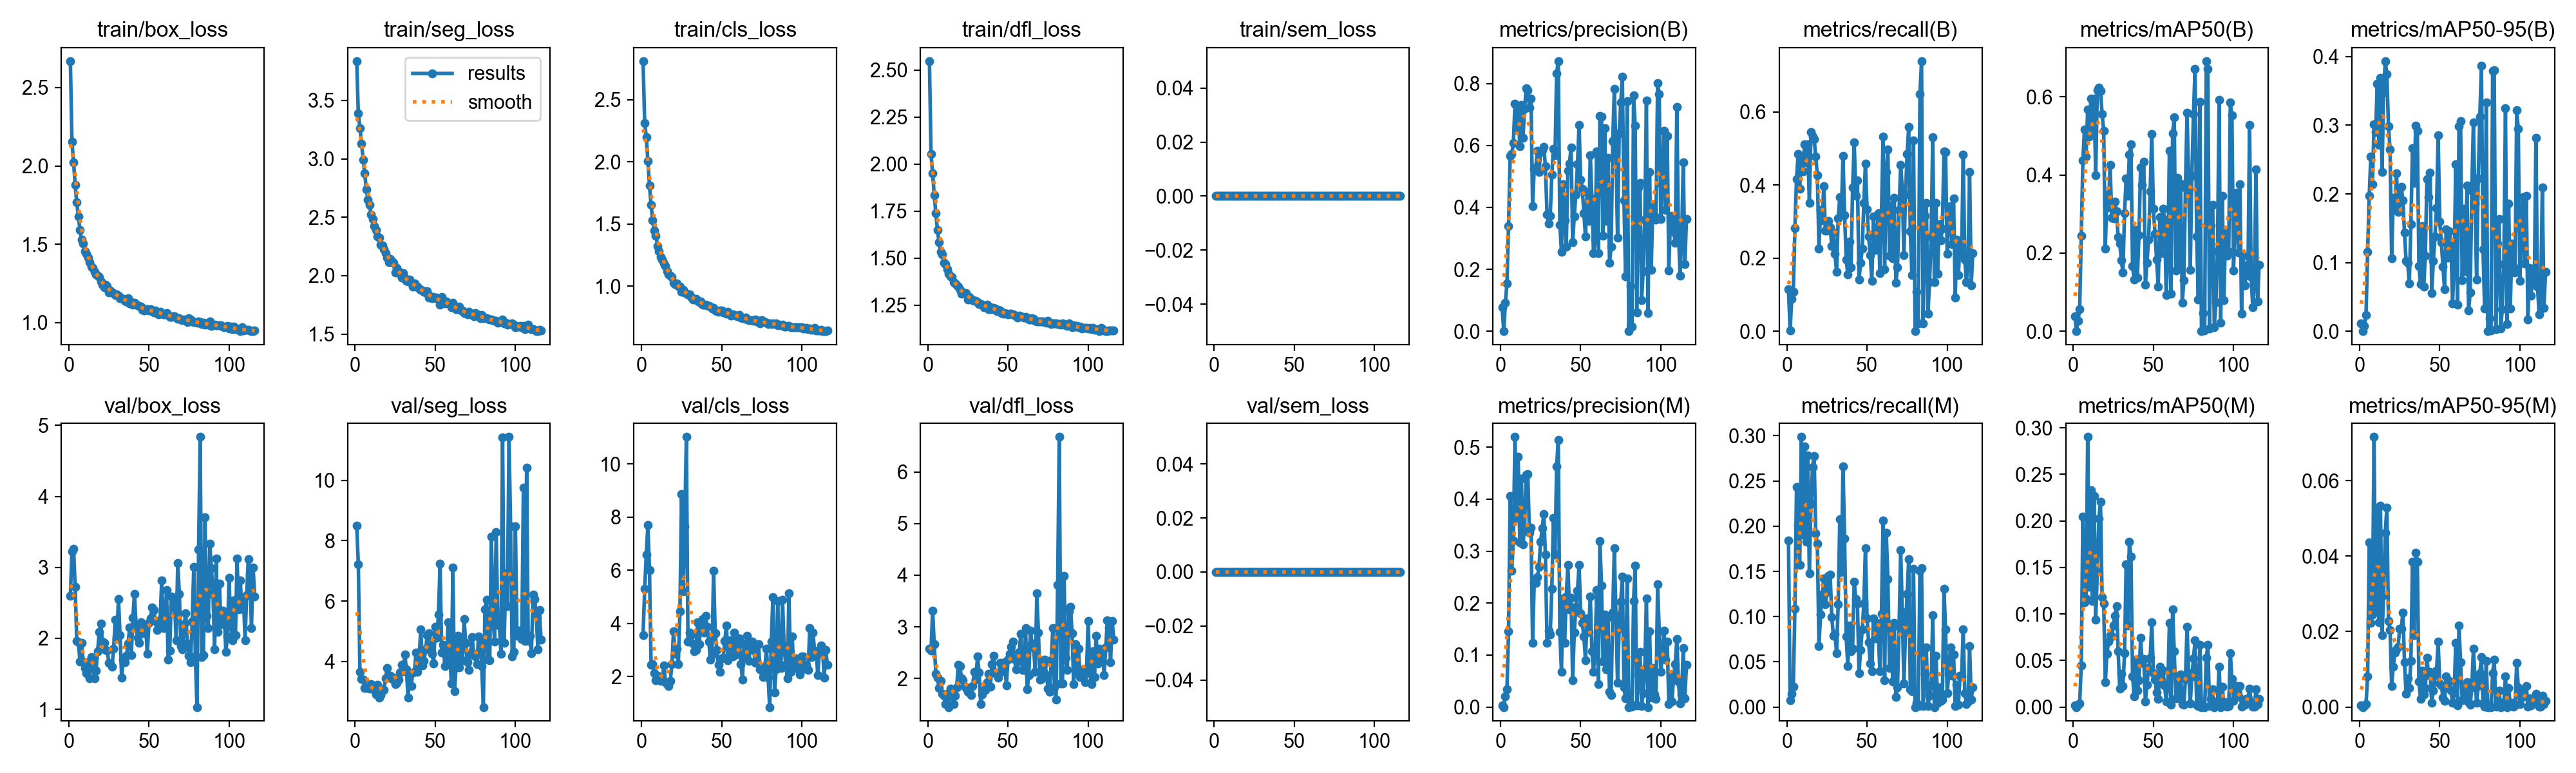

Values plotted in this chart, from the file beside it:
epoch, time, train/box_loss, train/seg_loss, train/cls_loss, train/dfl_loss, train/sem_loss, metrics/precision(B), metrics/recall(B), metrics/mAP50(B), metrics/mAP50-95(B), metrics/precision(M), metrics/recall(M), metrics/mAP50(M), metrics/mAP50-95(M), val/box_loss, val/seg_loss, val/cls_loss, val/dfl_loss, val/sem_loss, lr/pg0, lr/pg1, lr/pg2
1, 181.5, 2.669, 3.837, 2.811, 2.548, 0, 0.07822, 0.1145, 0.0385, 0.01156, 0.00328, 0.1841, 0.00203, 0.00049, 2.599, 8.495, 3.562, 2.575, 0, 0.00331, 0.00331, 0.07021
2, 236, 2.153, 3.387, 2.312, 2.054, 0, 2e-05, 0.00116, 0, 0, 0.0001, 0.00725, 0, 0, 3.226, 7.228, 5.291, 2.535, 0, 0.006644, 0.006644, 0.04021
3, 290.8, 2.024, 3.264, 2.201, 1.951, 0, 0.0912, 0.08843, 0.02724, 0.00747, 0.02115, 0.01479, 0.00225, 0.00029, 3.263, 3.664, 6.596, 3.315, 0, 0.009977, 0.009977, 0.01021
4, 345.9, 1.877, 3.133, 2.005, 1.835, 0, 0.1538, 0.1081, 0.05621, 0.02379, 0.03429, 0.02233, 0.0042, 0.00077, 2.722, 3.432, 7.691, 2.658, 0, 0.01, 0.01, 0.01
5, 399.7, 1.767, 2.994, 1.811, 1.739, 0, 0.34, 0.2827, 0.2449, 0.1159, 0.1452, 0.109, 0.04461, 0.00816, 1.961, 3.404, 6.008, 2.095, 0, 0.01, 0.01, 0.01
6, 453.1, 1.676, 2.874, 1.652, 1.65, 0, 0.5663, 0.4158, 0.4373, 0.1976, 0.4055, 0.2433, 0.2044, 0.04371, 1.947, 3.115, 2.447, 2.011, 0, 0.01, 0.01, 0.01
7, 507, 1.592, 2.739, 1.532, 1.587, 0, 0.5719, 0.4854, 0.5167, 0.2543, 0.2619, 0.2006, 0.1124, 0.02237, 1.671, 3.126, 2.47, 1.811, 0, 0.01, 0.01, 0.01
8, 560.6, 1.53, 2.651, 1.447, 1.534, 0, 0.6083, 0.39, 0.4476, 0.2142, 0.32, 0.1572, 0.1169, 0.02444, 1.936, 3.155, 2.122, 1.954, 0, 0.01, 0.01, 0.01
9, 613.7, 1.507, 2.606, 1.407, 1.52, 0, 0.7347, 0.4755, 0.5685, 0.3014, 0.5197, 0.2986, 0.2901, 0.0716, 1.675, 3.1, 1.851, 1.699, 0, 0.01, 0.01, 0.01
10, 667.1, 1.455, 2.522, 1.325, 1.475, 0, 0.6549, 0.4366, 0.4983, 0.2899, 0.3638, 0.1908, 0.129, 0.0262, 1.582, 3.246, 2.031, 1.661, 0, 0.01, 0.01, 0.01
11, 720, 1.438, 2.483, 1.279, 1.469, 0, 0.7213, 0.5111, 0.5961, 0.3603, 0.4812, 0.2879, 0.2328, 0.05255, 1.513, 3.178, 1.897, 1.507, 0, 0.01, 0.01, 0.01
12, 773.1, 1.416, 2.426, 1.235, 1.442, 0, 0.597, 0.4622, 0.508, 0.2714, 0.317, 0.183, 0.1136, 0.02241, 1.664, 3.06, 1.834, 1.7, 0, 0.01, 0.01, 0.01
13, 826.5, 1.384, 2.39, 1.211, 1.417, 0, 0.7305, 0.5114, 0.5965, 0.3687, 0.4394, 0.2783, 0.2268, 0.05339, 1.436, 2.911, 1.891, 1.445, 0, 0.01, 0.01, 0.01
14, 880.1, 1.356, 2.333, 1.183, 1.403, 0, 0.6251, 0.3517, 0.3989, 0.232, 0.3128, 0.1479, 0.09403, 0.01908, 1.741, 3.238, 2.413, 1.808, 0, 0.01, 0.01, 0.01
15, 933.6, 1.35, 2.323, 1.16, 1.402, 0, 0.7191, 0.5454, 0.6175, 0.3471, 0.3468, 0.225, 0.145, 0.02969, 1.639, 2.798, 1.777, 1.746, 0, 0.01, 0.01, 0.01
16, 987.5, 1.323, 2.265, 1.122, 1.373, 0, 0.7855, 0.533, 0.6233, 0.3936, 0.4467, 0.2653, 0.2023, 0.04617, 1.436, 2.902, 1.712, 1.502, 0, 0.01, 0.01, 0.01
17, 1041, 1.308, 2.259, 1.095, 1.365, 0, 0.779, 0.5262, 0.6153, 0.3743, 0.4487, 0.2778, 0.2204, 0.05284, 1.546, 3.073, 1.631, 1.662, 0, 0.01, 0.01, 0.01
18, 1095, 1.298, 2.224, 1.084, 1.355, 0, 0.7225, 0.4772, 0.5567, 0.2986, 0.3355, 0.1919, 0.1184, 0.02278, 1.814, 3.056, 1.837, 1.829, 0, 0.01, 0.01, 0.01
19, 1147, 1.292, 2.192, 1.075, 1.349, 0, 0.7521, 0.4274, 0.5138, 0.2649, 0.3448, 0.1809, 0.1112, 0.02049, 2.09, 3.438, 2.465, 2.262, 0, 0.01, 0.01, 0.01
20, 1201, 1.263, 2.156, 1.028, 1.331, 0, 0.4049, 0.2264, 0.2115, 0.1059, 0.1236, 0.06756, 0.02649, 0.00552, 2.205, 3.784, 3.7, 2.244, 0, 0.01, 0.01, 0.01
21, 1255, 1.244, 2.114, 1.018, 1.312, 0, 0.5243, 0.3311, 0.3499, 0.1941, 0.2389, 0.1023, 0.05714, 0.01073, 1.954, 3.514, 2.852, 2, 0, 0.01, 0.01, 0.01
22, 1308, 1.228, 2.143, 1.024, 1.313, 0, 0.5298, 0.3033, 0.3176, 0.1785, 0.2387, 0.1242, 0.07023, 0.01438, 1.937, 3.53, 3.037, 1.965, 0, 0.01, 0.01, 0.01
23, 1362, 1.242, 2.121, 0.9996, 1.316, 0, 0.5839, 0.3978, 0.426, 0.2304, 0.2501, 0.1421, 0.07725, 0.01527, 1.841, 3.414, 2.459, 1.846, 0, 0.01, 0.01, 0.01
24, 1416, 1.235, 2.107, 0.9981, 1.314, 0, 0.5149, 0.2761, 0.2913, 0.1735, 0.2699, 0.1139, 0.07573, 0.01599, 1.829, 3.47, 4.443, 1.82, 0, 0.01, 0.01, 0.01
25, 1470, 1.192, 2.026, 0.9551, 1.28, 0, 0.5799, 0.2752, 0.2896, 0.1879, 0.3186, 0.127, 0.08793, 0.02071, 1.658, 3.252, 8.87, 1.741, 0, 0.01, 0.01, 0.01
26, 1524, 1.205, 2.064, 0.9703, 1.295, 0, 0.5847, 0.3017, 0.3312, 0.2106, 0.3436, 0.1453, 0.09828, 0.02074, 1.649, 3.29, 5.214, 1.744, 0, 0.01, 0.01, 0.01
27, 1578, 1.194, 2.039, 0.9479, 1.284, 0, 0.5964, 0.2833, 0.307, 0.1902, 0.3713, 0.1464, 0.1087, 0.02509, 1.597, 3.398, 7.648, 1.673, 0, 0.01, 0.01, 0.01
28, 1633, 1.191, 2.016, 0.9388, 1.279, 0, 0.5326, 0.2337, 0.2403, 0.1434, 0.293, 0.09945, 0.05998, 0.01193, 1.857, 3.643, 11.01, 1.853, 0, 0.01, 0.01, 0.01
29, 1686, 1.177, 1.981, 0.9351, 1.275, 0, 0.3768, 0.2696, 0.2252, 0.1027, 0.1239, 0.07857, 0.02009, 0.00348, 2.259, 3.903, 3.31, 2.125, 0, 0.01, 0.01, 0.01
30, 1740, 1.181, 2.02, 0.934, 1.273, 0, 0.3476, 0.2119, 0.1822, 0.1, 0.1475, 0.08089, 0.03578, 0.0077, 1.997, 3.678, 3.66, 1.979, 0, 0.01, 0.01, 0.01
31, 1792, 1.172, 1.976, 0.9145, 1.268, 0, 0.3721, 0.1617, 0.1499, 0.0692, 0.1399, 0.05944, 0.02274, 0.00508, 2.557, 4.226, 3.562, 2.428, 0, 0.01, 0.01, 0.01
32, 1846, 1.155, 1.957, 0.8937, 1.255, 0, 0.5061, 0.3094, 0.3028, 0.156, 0.2273, 0.1138, 0.05762, 0.01229, 2.044, 3.752, 3.227, 2.112, 0, 0.01, 0.01, 0.01
33, 1899, 1.157, 1.948, 0.8976, 1.256, 0, 0.5897, 0.3662, 0.3912, 0.2665, 0.3645, 0.2079, 0.1533, 0.03847, 1.447, 2.795, 2.958, 1.505, 0, 0.01, 0.01, 0.01
34, 1953, 1.15, 1.965, 0.8968, 1.254, 0, 0.5677, 0.3271, 0.346, 0.2162, 0.2929, 0.149, 0.0874, 0.01899, 1.7, 3.584, 2.995, 1.692, 0, 0.01, 0.01, 0.01
35, 2005, 1.138, 1.938, 0.8841, 1.241, 0, 0.8339, 0.479, 0.452, 0.2999, 0.4634, 0.2662, 0.1772, 0.04097, 1.667, 3.194, 4.048, 1.771, 0, 0.01, 0.01, 0.01
36, 2058, 1.135, 1.907, 0.8704, 1.245, 0, 0.8728, 0.3184, 0.4783, 0.2924, 0.5144, 0.1864, 0.1618, 0.03851, 1.754, 3.63, 3.211, 1.78, 0, 0.01, 0.01, 0.01
37, 2112, 1.155, 1.932, 0.8766, 1.253, 0, 0.3447, 0.196, 0.1673, 0.09443, 0.1443, 0.07777, 0.0329, 0.00681, 1.929, 3.65, 3.936, 1.923, 0, 0.01, 0.01, 0.01
38, 2166, 1.124, 1.906, 0.8515, 1.231, 0, 0.2565, 0.1554, 0.132, 0.06829, 0.06784, 0.04523, 0.01171, 0.0021, 2.152, 4.303, 4.151, 2.092, 0, 0.01, 0.01, 0.01
39, 2219, 1.129, 1.903, 0.8531, 1.241, 0, 0.4757, 0.2457, 0.2591, 0.1528, 0.2089, 0.09017, 0.05, 0.00974, 1.76, 3.667, 3.65, 1.836, 0, 0.01, 0.01, 0.01
40, 2273, 1.115, 1.888, 0.8523, 1.231, 0, 0.3577, 0.1754, 0.1379, 0.06472, 0.123, 0.06185, 0.01783, 0.00342, 2.293, 4.233, 4.271, 2.273, 0, 0.01, 0.01, 0.01
41, 2325, 1.125, 1.877, 0.8444, 1.236, 0, 0.2722, 0.394, 0.246, 0.1098, 0.2132, 0.06466, 0.02846, 0.00502, 2.63, 5.072, 3.861, 2.432, 0, 0.01, 0.01, 0.01
42, 2378, 1.114, 1.872, 0.8413, 1.232, 0, 0.5175, 0.5172, 0.4196, 0.2219, 0.2734, 0.1389, 0.0743, 0.01306, 2.151, 3.875, 3.32, 2.102, 0, 0.01, 0.01, 0.01
43, 2432, 1.11, 1.86, 0.8336, 1.22, 0, 0.5424, 0.3711, 0.3745, 0.1953, 0.1874, 0.1195, 0.04767, 0.00852, 2.012, 4.017, 2.64, 2.093, 0, 0.01, 0.01, 0.01
44, 2486, 1.109, 1.856, 0.8218, 1.226, 0, 0.5933, 0.412, 0.4338, 0.2311, 0.2096, 0.1145, 0.05183, 0.00938, 1.934, 4.402, 2.834, 2.008, 0, 0.01, 0.01, 0.01
45, 2540, 1.103, 1.869, 0.8252, 1.224, 0, 0.2871, 0.1418, 0.1193, 0.0553, 0.05167, 0.03769, 0.00625, 0.00107, 2.231, 4.882, 5.986, 2.306, 0, 0.01, 0.01, 0.01
46, 2593, 1.083, 1.811, 0.8053, 1.21, 0, 0.3717, 0.1867, 0.1757, 0.1025, 0.1437, 0.06321, 0.02366, 0.00435, 2.109, 4.946, 3.636, 2.131, 0, 0.01, 0.01, 0.01
47, 2647, 1.078, 1.822, 0.7976, 1.204, 0, 0.4422, 0.2253, 0.2346, 0.1378, 0.1925, 0.08582, 0.04219, 0.00837, 2.07, 4.588, 2.999, 2.221, 0, 0.01, 0.01, 0.01
48, 2700, 1.085, 1.806, 0.7947, 1.21, 0, 0.5387, 0.3514, 0.3588, 0.1797, 0.2236, 0.1141, 0.05318, 0.00969, 2.163, 4.255, 2.446, 2.317, 0, 0.01, 0.01, 0.01
49, 2753, 1.085, 1.818, 0.8025, 1.206, 0, 0.6665, 0.4584, 0.5047, 0.2859, 0.2731, 0.1754, 0.09128, 0.01727, 1.78, 3.944, 2.167, 1.862, 0, 0.01, 0.01, 0.01
50, 2806, 1.078, 1.806, 0.8044, 1.202, 0, 0.489, 0.3338, 0.3133, 0.1594, 0.1808, 0.09829, 0.03631, 0.00624, 2.218, 5.16, 2.675, 2.368, 0, 0.01, 0.01, 0.01
51, 2859, 1.085, 1.811, 0.7897, 1.206, 0, 0.4595, 0.2589, 0.2492, 0.1292, 0.1617, 0.0719, 0.0297, 0.00582, 2.282, 4.792, 2.71, 2.473, 0, 0.01, 0.01, 0.01
52, 2912, 1.075, 1.8, 0.7873, 1.204, 0, 0.3816, 0.2076, 0.184, 0.09387, 0.1356, 0.04813, 0.0156, 0.00243, 2.437, 5.562, 3.327, 2.618, 0, 0.01, 0.01, 0.01
53, 2965, 1.067, 1.75, 0.7806, 1.2, 0, 0.3063, 0.138, 0.114, 0.06156, 0.09051, 0.03943, 0.00849, 0.00158, 2.398, 7.247, 3.93, 2.711, 0, 0.01, 0.01, 0.01
54, 3018, 1.076, 1.817, 0.7942, 1.197, 0, 0.4501, 0.3135, 0.2929, 0.148, 0.1711, 0.098, 0.04318, 0.00807, 2.242, 4.309, 2.617, 2.381, 0, 0.01, 0.01, 0.01
55, 3071, 1.068, 1.785, 0.7796, 1.193, 0, 0.3559, 0.2224, 0.1998, 0.1073, 0.1447, 0.07567, 0.02522, 0.00514, 2.116, 4.551, 3.351, 2.176, 0, 0.01, 0.01, 0.01
56, 3124, 1.054, 1.764, 0.7651, 1.184, 0, 0.5689, 0.2625, 0.3137, 0.1459, 0.2124, 0.09336, 0.03906, 0.007, 2.218, 3.853, 3.33, 2.331, 0, 0.01, 0.01, 0.01
57, 3177, 1.068, 1.778, 0.7737, 1.196, 0, 0.4295, 0.3221, 0.2857, 0.1286, 0.107, 0.08379, 0.023, 0.00444, 2.259, 3.925, 2.755, 2.519, 0, 0.01, 0.01, 0.01
58, 3230, 1.057, 1.762, 0.7662, 1.192, 0, 0.252, 0.1583, 0.093, 0.04041, 0.06826, 0.03972, 0.00584, 0.00109, 2.819, 5.31, 3.652, 2.866, 0, 0.01, 0.01, 0.01
59, 3283, 1.051, 1.758, 0.7636, 1.189, 0, 0.2957, 0.3169, 0.1893, 0.1019, 0.1081, 0.1026, 0.02342, 0.00402, 2.144, 4.513, 2.827, 2.165, 0, 0.01, 0.01, 0.01
60, 3336, 1.054, 1.727, 0.7576, 1.186, 0, 0.5815, 0.5335, 0.4622, 0.2429, 0.225, 0.2064, 0.09051, 0.01708, 2.184, 3.273, 3.296, 2.164, 0, 0.01, 0.01, 0.01
... 56 more rows
